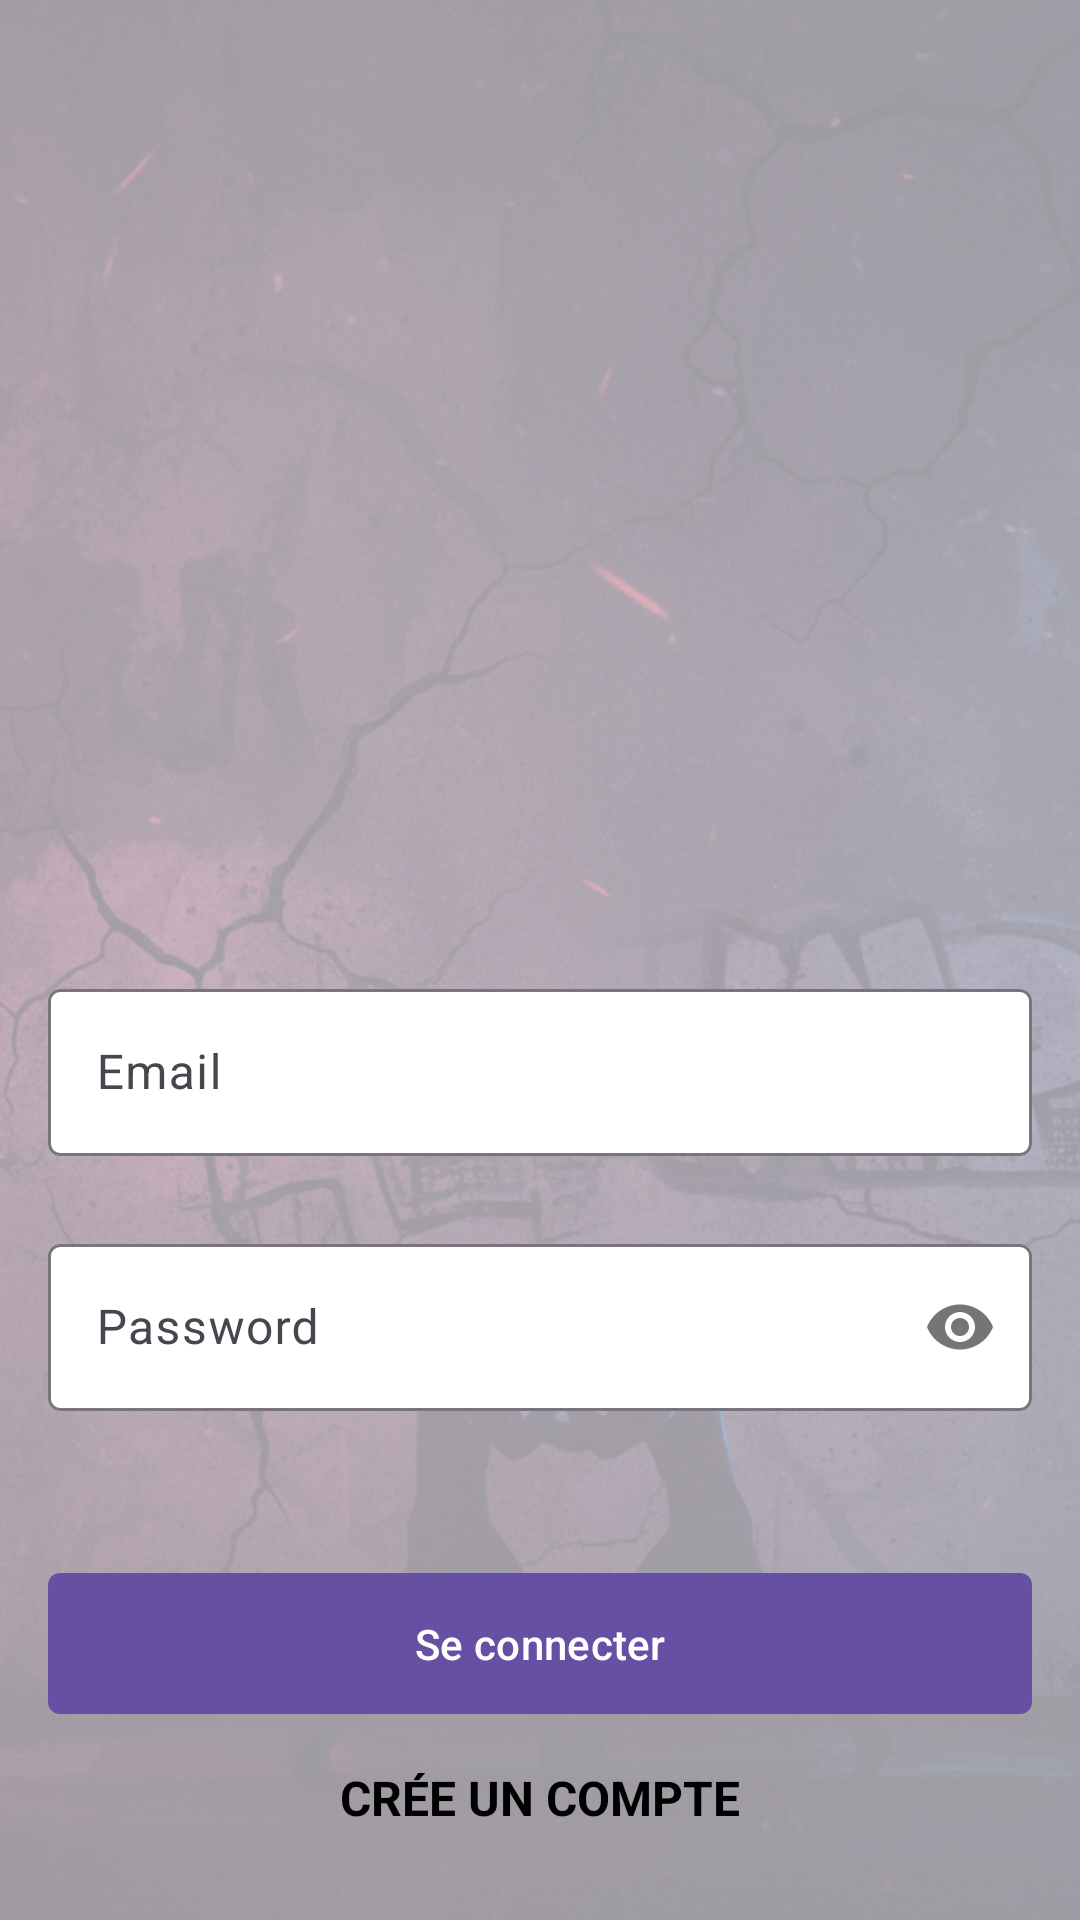

The Android layout XML behind this screen, and the referenced resources:
<!-- AndroidManifest.xml: activity theme Theme.Mobileuberfight.NoActionBar -->
<!-- res/layout/activity_authentification.xml -->
<?xml version="1.0" encoding="utf-8"?>
<layout xmlns:android="http://schemas.android.com/apk/res/android"
    xmlns:app="http://schemas.android.com/apk/res-auto"
    xmlns:tools="http://schemas.android.com/tools">

    <RelativeLayout
        android:id="@+id/main"
        tools:context=".activities.AuthentificationActivity"
        android:layout_width="match_parent"
        android:layout_height="match_parent"
    >
        <ImageView
            android:layout_width="match_parent"
            android:layout_height="match_parent"
            android:src="@drawable/ic_background_login"
            android:scaleType="centerCrop"
            android:alpha="0.4"
            android:contentDescription="@null"
        />

        <LinearLayout
            android:layout_width="match_parent"
            android:layout_height="match_parent"
            android:padding="16dp"
            android:gravity="center"
            android:orientation="vertical"
        >

            <ImageView
                android:layout_width="250dp"
                android:layout_height="250dp"
                android:src="@drawable/ic_logo_uber_fight"
                android:layout_gravity="center_horizontal"
                android:layout_marginBottom="10dp"
                android:contentDescription="@null"
            />

            <com.google.android.material.textfield.TextInputLayout
                android:id="@+id/textInputLayoutEmail"
                android:layout_width="match_parent"
                style="@style/ThemeOverlay.Material3.TextInputEditText.OutlinedBox"
                app:boxBackgroundColor="@color/white"
                android:hint="@string/email"
                android:layout_height="wrap_content"
            >
                <com.google.android.material.textfield.TextInputEditText
                    android:layout_width="match_parent"
                    android:layout_height="wrap_content"
                    android:inputType="textEmailAddress"
                />

            </com.google.android.material.textfield.TextInputLayout>

            <com.google.android.material.textfield.TextInputLayout
                android:id="@+id/textInputLayoutPassword"
                android:layout_width="match_parent"
                style="@style/ThemeOverlay.Material3.TextInputEditText.OutlinedBox"
                app:boxBackgroundColor="@color/white"
                android:hint="@string/password"
                android:layout_height="wrap_content"
                android:layout_marginTop="24dp"
                app:passwordToggleEnabled="true"
            >
                <com.google.android.material.textfield.TextInputEditText
                    android:layout_width="match_parent"
                    android:layout_height="wrap_content"
                    android:inputType="textPassword"
                />

            </com.google.android.material.textfield.TextInputLayout>

            <com.google.android.material.button.MaterialButton
                android:id="@+id/btnLogin"
                android:layout_width="match_parent"
                android:layout_height="55dp"
                android:layout_marginTop="50dp"
                android:layout_gravity="center_horizontal"
                app:cornerRadius="4dp"
                android:text="@string/se_connecter"
            />
        </LinearLayout>

        <TextView
            android:id="@+id/tvRegister"
            android:layout_width="wrap_content"
            android:layout_height="wrap_content"
            android:text="@string/cr_e_un_compte"
            android:textColor="@color/black"
            android:textAllCaps="true"
            android:textStyle="bold"
            android:textSize="16sp"
            android:layout_alignParentBottom="true"
            android:layout_centerHorizontal="true"
            android:layout_marginBottom="30dp"
        />
    </RelativeLayout>
</layout>
<!-- resources referenced by this layout -->
<resources>
  <color name="black">#FF000000</color>
  <color name="white">#FFFFFFFF</color>
  <!-- drawable ic_background_login: png bitmap (drawable, 606656 bytes) -->
  <string name="cr_e_un_compte">Crée un compte</string>
  <string name="email">Email</string>
  <string name="password">Password</string>
  <string name="se_connecter">Se connecter</string>
  <style name="Theme.Mobileuberfight.NoActionBar">
          <item name="windowActionBar">false</item>
          <item name="windowNoTitle">true</item>
          <item name="android:windowTranslucentStatus">true</item>
          <item name="android:windowTranslucentNavigation">true</item>
      </style>
</resources>
